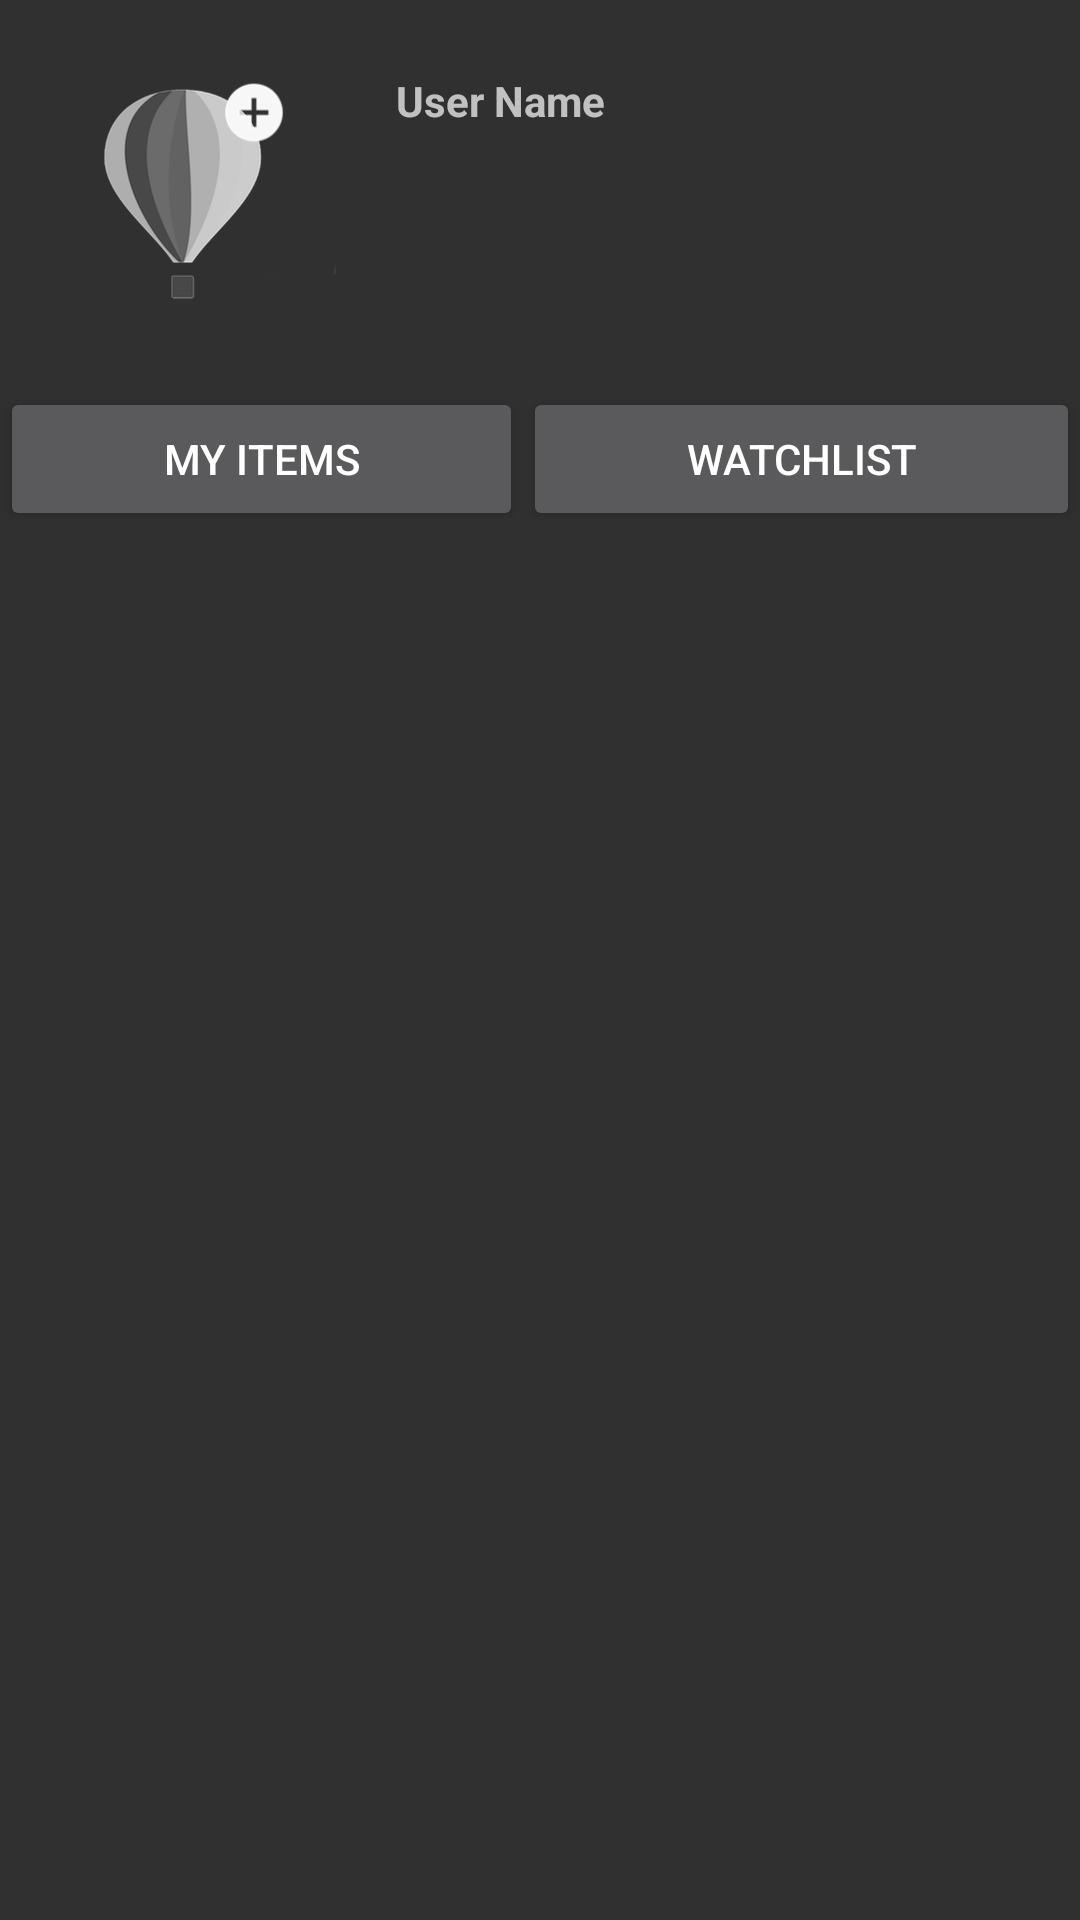

Android layout source for this screen:
<!-- AndroidManifest.xml: application theme DarkTheme -->
<!-- res/layout/fragment_profile.xml -->
<?xml version="1.0" encoding="utf-8"?>
<FrameLayout xmlns:android="http://schemas.android.com/apk/res/android"
    xmlns:app="http://schemas.android.com/apk/res-auto"
    xmlns:tools="http://schemas.android.com/tools"
    android:layout_width="match_parent"
    android:layout_height="match_parent"
    tools:context=".ProfileFragment">

    

    <LinearLayout
        android:layout_width="match_parent"
        android:layout_height="match_parent"
        android:orientation="vertical">

        <RelativeLayout
            android:layout_width="match_parent"
            android:layout_height="wrap_content">


            <ImageView
                android:id="@+id/your_profile_photo"
                android:layout_width="100dp"
                android:layout_height="100dp"
                android:layout_alignParentStart="true"
                android:layout_alignParentTop="true"
                android:layout_marginStart="12dp"
                android:layout_marginTop="12dp"
                android:layout_marginBottom="12dp"
                android:src="@drawable/add_prof_image"
                android:scaleType="centerCrop"
                android:clickable="true"
                android:focusable="false"
                android:contentDescription="@string/profile_pic" />

            <TextView
                android:id="@+id/your_username"
                android:layout_width="wrap_content"
                android:layout_height="wrap_content"
                android:layout_alignTop="@+id/your_profile_photo"
                android:layout_marginStart="20dp"
                android:layout_marginTop="12dp"
                android:layout_toEndOf="@+id/your_profile_photo"
                android:text="@string/user_name"
                android:textStyle="bold" />

        </RelativeLayout>

        <LinearLayout
            android:layout_width="match_parent"
            android:layout_height="wrap_content"
            android:orientation="horizontal"
            android:layout_marginTop="5dp">

            <Button
                android:id="@+id/user_items_btn"
                android:layout_width="wrap_content"
                android:layout_height="wrap_content"
                android:text="@string/my_items"
                android:layout_weight="1" />

            <Button
                android:id="@+id/watchlist_btn"
                android:layout_width="wrap_content"
                android:layout_height="wrap_content"
                android:text="@string/watchlist"
                android:layout_weight="1" />

        </LinearLayout>

        <android.support.v7.widget.RecyclerView
            android:id="@+id/f_profile_recycler_view"
            android:layout_width="match_parent"
            android:layout_height="wrap_content"
            android:clipToPadding="true"
            android:scrollbars="vertical" />

    </LinearLayout>


</FrameLayout>
<!-- resources referenced by this layout -->
<resources>
  <!-- drawable add_prof_image: png bitmap (drawable, 23775 bytes) -->
  <string name="my_items">My Items</string>
  <string name="profile_pic">Profile Pic</string>
  <string name="user_name">User Name</string>
  <string name="watchlist">Watchlist</string>
  <style name="DarkTheme" parent="Theme.AppCompat" android:opacity="opaque">
          <item name="colorPrimary">@color/colorPrimary</item>
          <item name="colorPrimaryDark">@color/colorPrimaryDark</item>
          <item name="colorAccent">@color/colorAccent</item>
      </style>
  <color name="colorPrimary">#494949</color>
  <color name="colorPrimaryDark">#424242</color>
  <color name="colorAccent">#ff8705</color>
</resources>
